Run: headless pygame with SDL's dummy video driver; simulated clock (each Clock.tick advances the game by its frame time, no real sleeping); random seed 0; keys injected as events and as key.get_pressed() state; no mouse input.
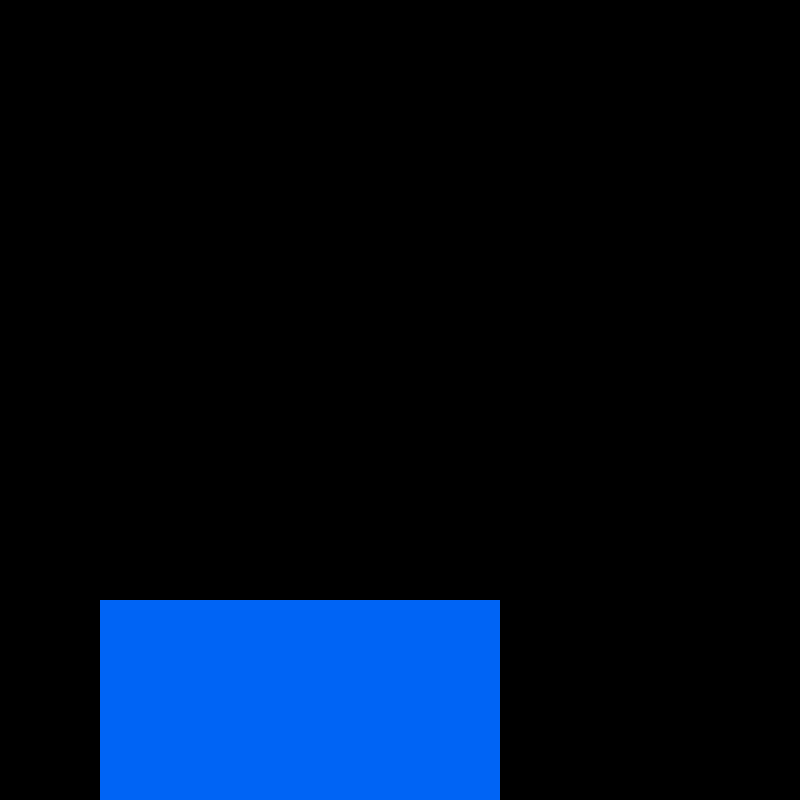
Frame 1 of 4 · flips 1–60 · no input
Frame 2 of 4 · flips 61–180 · tapped SPACE, RETURN · held RIGHT (→), D · screen unchanged from frame 1, image omitted
Frame 3 of 4 · flips 181–300 · held DOWN (↓), S · screen unchanged from frame 2, image omitted
Frame 4 of 4 · flips 301–420 · held LEFT (←), A, UP (↑), W · screen unchanged from frame 3, image omitted

The pygame program that drew these frames:


import pygame
pygame.init
#creates game screen and caption
screen = pygame.display.set_mode((800, 800))
pygame.display.set_caption("simple base code")
#game variables
doExit = False #variable to quit out of game loop

#variables!
xpos = 100
ypos = 600
length = 400
height = 300
hollow = 100
red = 0
green = 100 
blue = 245
#BEGIN GAME LOOP######################################################
while not doExit:
   
    #pygame's way of listening for events (key presses, mouse clicks, etc)
    for event in pygame.event.get():
        if event.type == pygame.QUIT:
           doExit = True #lets you quit program

    #keyboard input-----------------------------------
  
     
    #render section-----------------------------------
    pygame.draw.rect(screen, (red, green, blue), (xpos,ypos,length,height), hollow)


    pygame.display.flip() #update graphics each game loop

#END GAME LOOP#######################################################
pygame.quit()
